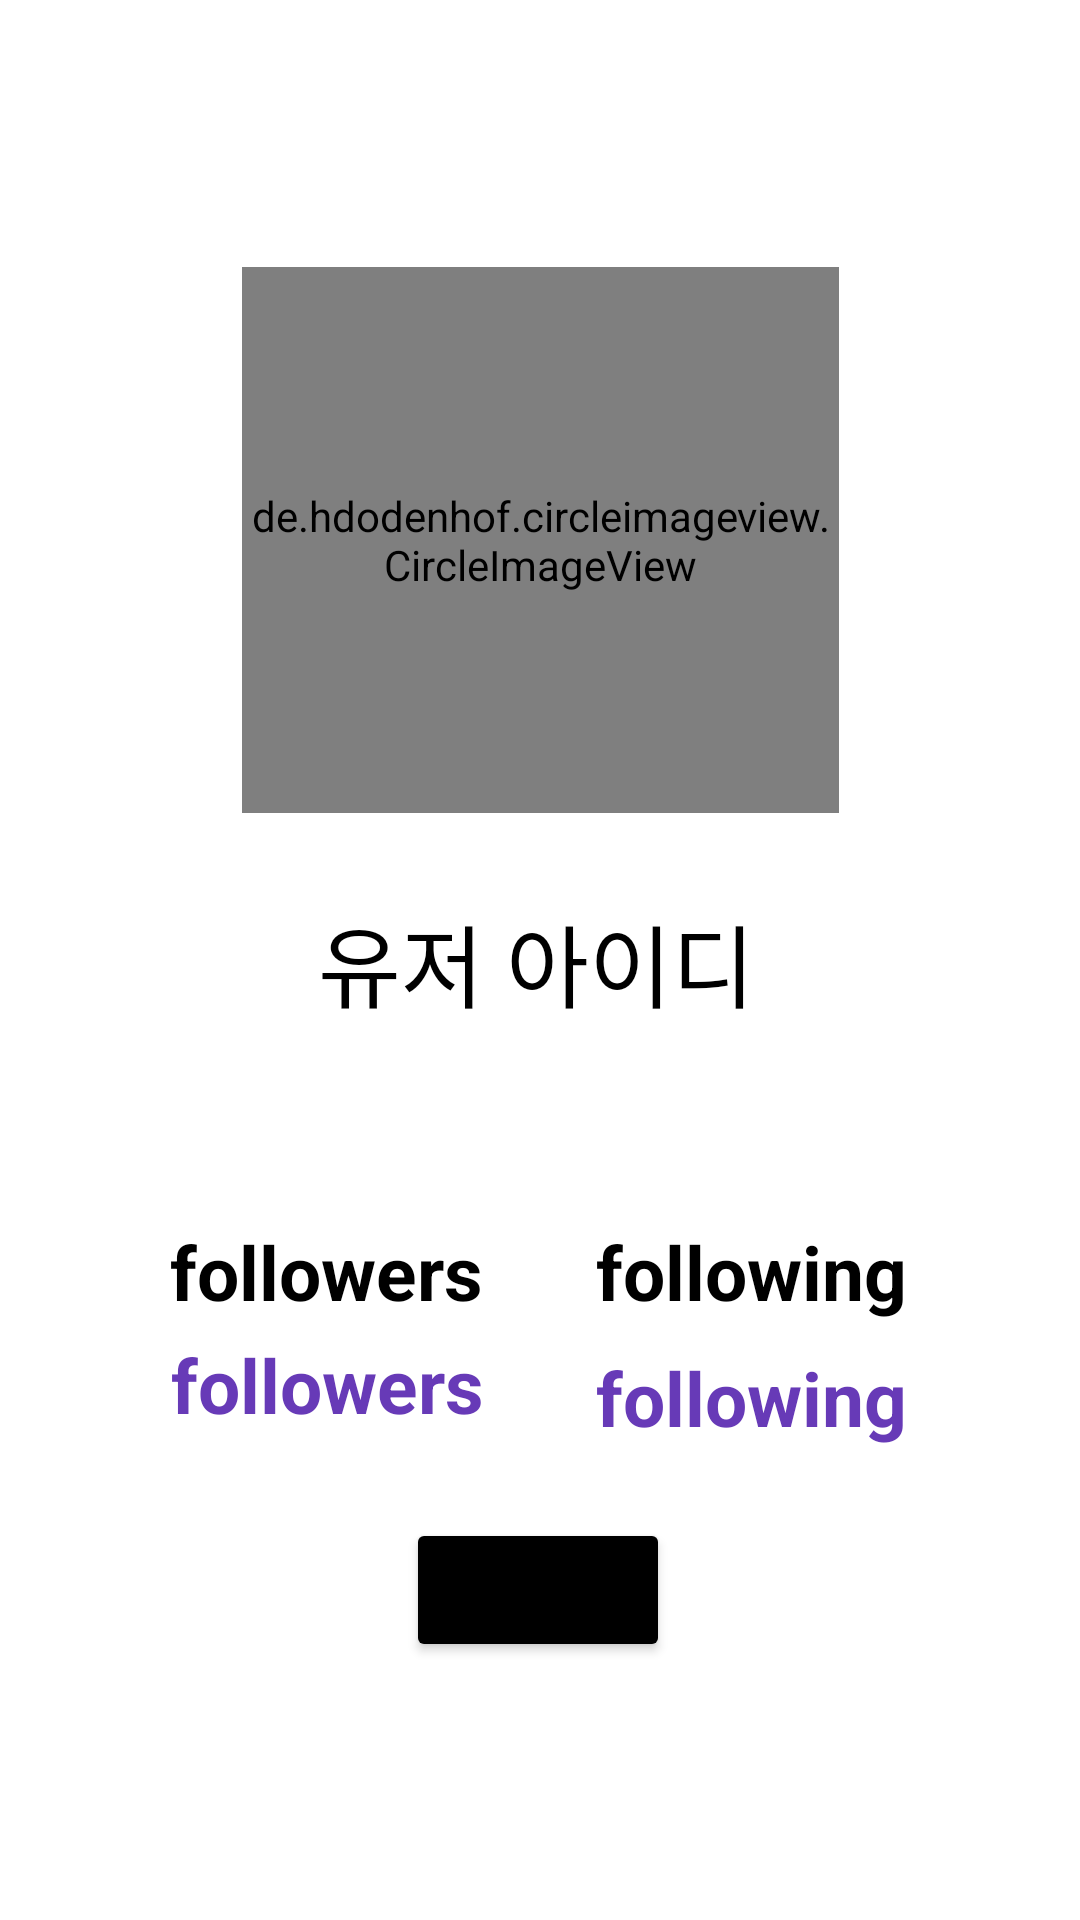

Android layout source for this screen:
<!-- AndroidManifest.xml: application theme Theme.GitUserInfo -->
<!-- res/layout/activity_main.xml -->
<?xml version="1.0" encoding="utf-8"?>
<androidx.constraintlayout.widget.ConstraintLayout xmlns:android="http://schemas.android.com/apk/res/android"
    xmlns:app="http://schemas.android.com/apk/res-auto"
    xmlns:tools="http://schemas.android.com/tools"
    android:layout_width="match_parent"
    android:layout_height="match_parent"
    android:layout_gravity=""
    tools:context=".MainActivity">




    <TextView
        android:gravity="center"
        android:id="@+id/login"
        android:layout_width="wrap_content"
        android:layout_height="wrap_content"
        android:layout_marginTop="8dp"
        android:text="유저 아이디"
        android:textColor="#000000"
        android:textSize="30dp"
        app:layout_constraintBottom_toBottomOf="parent"
        app:layout_constraintEnd_toEndOf="parent"
        app:layout_constraintHorizontal_bias="0.495"
        app:layout_constraintLeft_toLeftOf="parent"
        app:layout_constraintRight_toRightOf="parent"
        app:layout_constraintStart_toStartOf="parent"
        app:layout_constraintTop_toTopOf="parent"
        app:layout_constraintVertical_bias="0.494" />

    <TextView
        android:textStyle="bold"
        android:id="@+id/followers"
        android:layout_width="108dp"
        android:layout_height="wrap_content"
        android:layout_marginTop="8dp"
        android:gravity="center"
        android:text="followers"
        android:textColor="#673AB7"
        android:textSize="25dp"
        app:layout_constraintBottom_toBottomOf="parent"
        app:layout_constraintHorizontal_bias="0.218"
        app:layout_constraintLeft_toLeftOf="parent"
        app:layout_constraintRight_toRightOf="parent"
        app:layout_constraintTop_toTopOf="parent"
        app:layout_constraintVertical_bias="0.73" />


    <TextView
        android:id="@+id/following"
        android:layout_width="105dp"
        android:layout_height="wrap_content"
        android:gravity="center"
        android:text="following"
        android:textColor="#673AB7"
        android:textSize="25dp"
        android:textStyle="bold"
        app:layout_constraintBottom_toBottomOf="parent"
        app:layout_constraintHorizontal_bias="0.777"
        app:layout_constraintLeft_toLeftOf="parent"
        app:layout_constraintRight_toRightOf="parent"
        app:layout_constraintTop_toBottomOf="@+id/textView2"
        app:layout_constraintVertical_bias="0.051" />

    <TextView
        android:id="@+id/textView2"
        android:layout_width="wrap_content"
        android:layout_height="wrap_content"
        android:layout_marginStart="8dp"
        android:layout_marginEnd="8dp"
        android:gravity="center"
        android:text="following"
        android:textColor="#000000"
        android:textSize="25dp"
        android:textStyle="bold"
        app:layout_constraintBottom_toBottomOf="parent"
        app:layout_constraintEnd_toEndOf="parent"
        app:layout_constraintHorizontal_bias="0.793"
        app:layout_constraintStart_toStartOf="parent"
        app:layout_constraintTop_toTopOf="parent"
        app:layout_constraintVertical_bias="0.671" />

    <TextView
        android:id="@+id/textView3"
        android:layout_width="wrap_content"
        android:layout_height="wrap_content"
        android:layout_marginStart="8dp"
        android:layout_marginEnd="8dp"
        android:gravity="center"
        android:text="followers"
        android:textColor="#000000"
        android:textSize="25dp"
        android:textStyle="bold"
        app:layout_constraintBottom_toBottomOf="parent"
        app:layout_constraintEnd_toEndOf="parent"
        app:layout_constraintHorizontal_bias="0.203"
        app:layout_constraintStart_toStartOf="parent"
        app:layout_constraintTop_toTopOf="parent"
        app:layout_constraintVertical_bias="0.671" />

    <de.hdodenhof.circleimageview.CircleImageView
        android:id="@+id/profile"
        android:layout_width="199dp"
        android:layout_height="182dp"
        app:layout_constraintBottom_toTopOf="@+id/login"
        app:layout_constraintEnd_toEndOf="parent"
        app:layout_constraintStart_toStartOf="parent"
        app:layout_constraintTop_toTopOf="parent"
        app:layout_constraintVertical_bias="0.764"
        app:srcCompat="@color/white" />

    <Button
        android:backgroundTint="@color/black"
        android:id="@+id/back"
        android:layout_width="wrap_content"
        android:layout_height="wrap_content"
        android:text="뒤로가기"
        app:layout_constraintBottom_toBottomOf="parent"
        app:layout_constraintEnd_toEndOf="parent"
        app:layout_constraintHorizontal_bias="0.498"
        app:layout_constraintStart_toStartOf="parent"
        app:layout_constraintTop_toTopOf="parent"
        app:layout_constraintVertical_bias="0.855" />


</androidx.constraintlayout.widget.ConstraintLayout>
<!-- resources referenced by this layout -->
<resources>
  <style name="Theme.GitUserInfo" parent="Theme.MaterialComponents.DayNight.DarkActionBar">
          
          <item name="colorPrimary">@color/purple_500</item>
          <item name="colorPrimaryVariant">@color/purple_700</item>
          <item name="colorOnPrimary">@color/white</item>
          
          <item name="colorSecondary">@color/teal_200</item>
          <item name="colorSecondaryVariant">@color/teal_700</item>
          <item name="colorOnSecondary">@color/black</item>
          
          <item name="android:statusBarColor" tools:targetApi="l">?attr/colorPrimaryVariant</item>
          
      </style>
  <!-- not gathered from this repository: default colours our renderer supplied (Android Studio template values) -->
  <color name="purple_500">#FF6200EE</color>
  <color name="purple_700">#FF3700B3</color>
  <color name="teal_200">#FF03DAC5</color>
  <color name="teal_700">#FF018786</color>
  <color name="black">#FF000000</color>
  <color name="white">#FFFFFFFF</color>
</resources>
